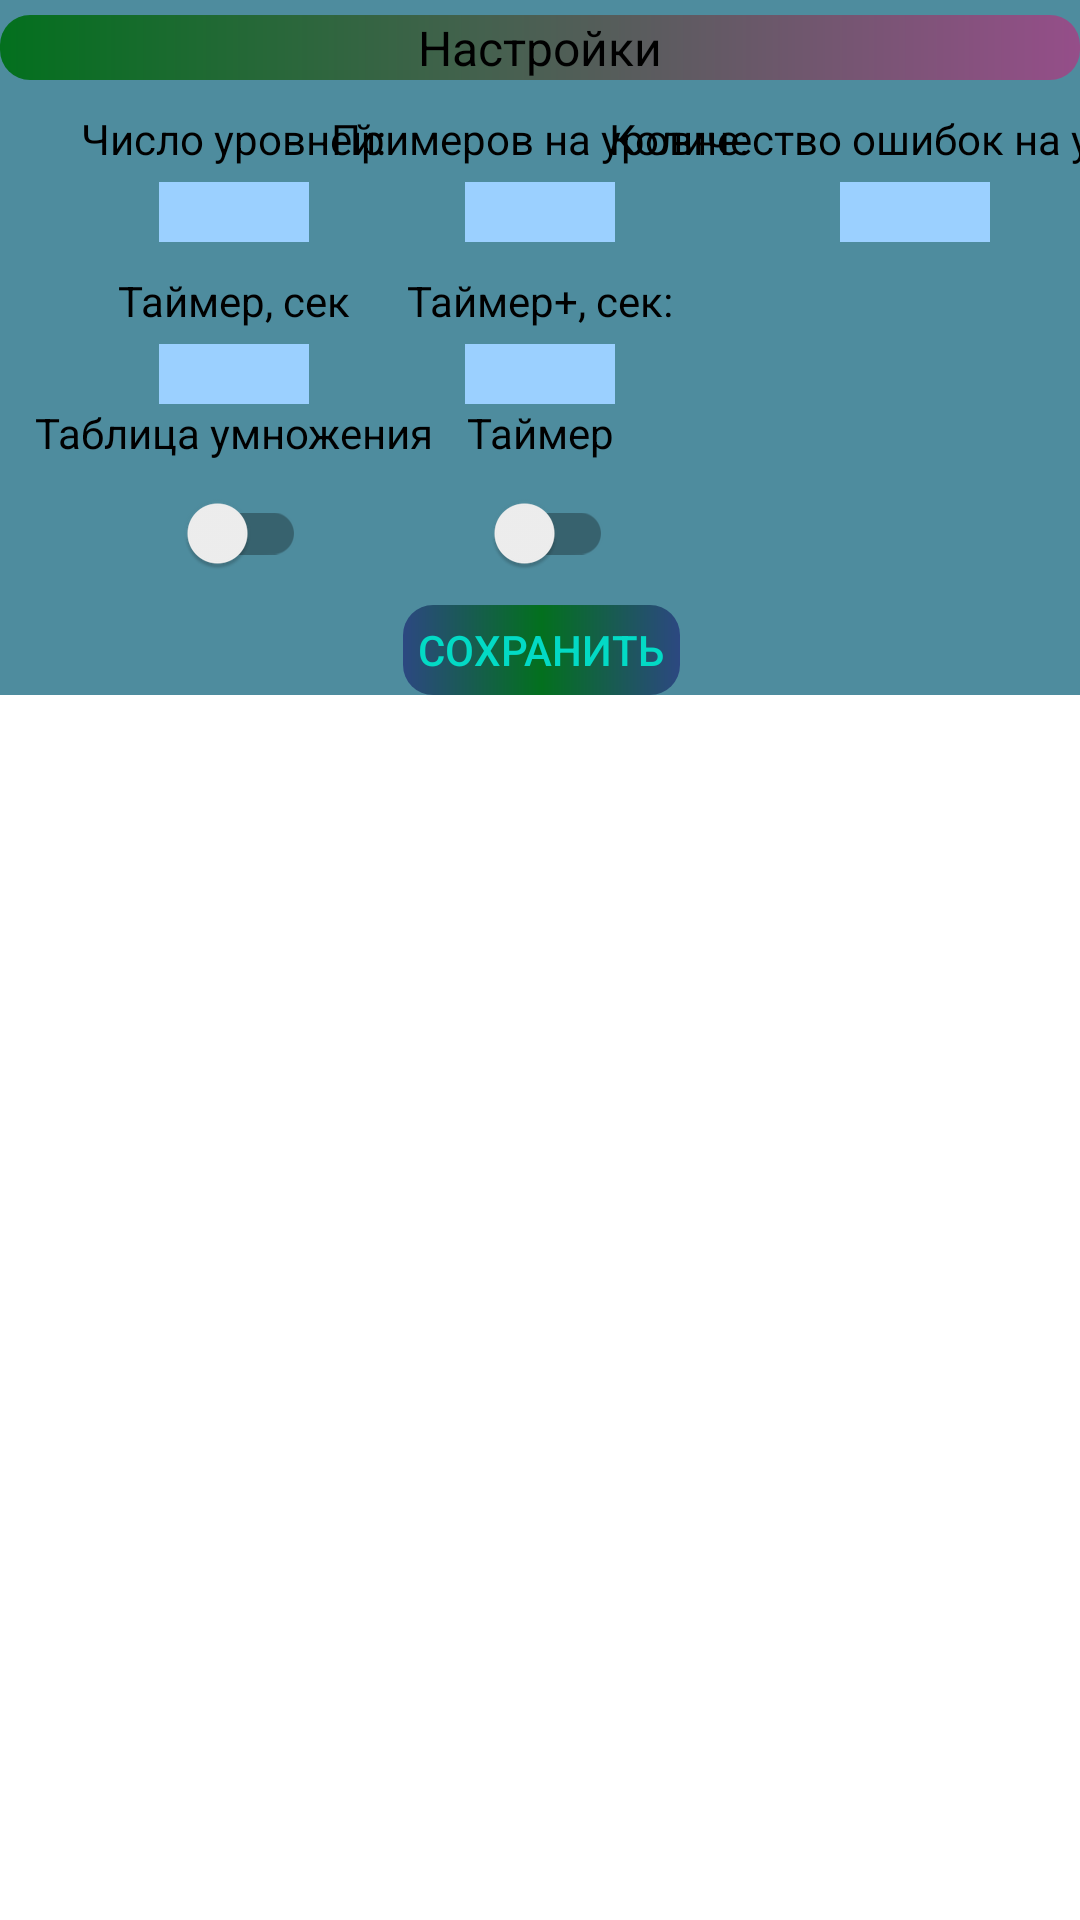

Reconstruct the res/layout file that produces this screen, plus the resources it refers to.
<!-- AndroidManifest.xml: application theme Theme.ChildScoreKot -->
<!-- res/layout/fragment_setting.xml -->
<?xml version="1.0" encoding="utf-8"?>
<FrameLayout xmlns:android="http://schemas.android.com/apk/res/android"
    xmlns:app="http://schemas.android.com/apk/res-auto"
    xmlns:tools="http://schemas.android.com/tools"
    android:layout_width="match_parent"
    android:layout_height="match_parent"
    tools:context=".screens.SettingFragment"
    >

  <androidx.constraintlayout.widget.ConstraintLayout
      android:layout_width="match_parent"
      android:layout_height="wrap_content"
      android:background="@color/backgroundBottom">

      <androidx.appcompat.widget.AppCompatTextView
          android:id="@+id/header_title"
          android:layout_width="match_parent"
          android:layout_height="wrap_content"
          android:gravity="center_horizontal"
          android:text="@string/settingsText"
          android:layout_marginTop="5dp"
          android:textColor="@color/black"
          android:background="@drawable/gradient_start"
          android:textSize="@dimen/startButton"
          app:layout_constraintTop_toTopOf="parent"/>

      <androidx.appcompat.widget.AppCompatTextView
          android:id="@+id/timerTittle"
          android:layout_width="wrap_content"
          android:layout_height="wrap_content"
          android:text="@string/timerTittle"
          android:textColor="@color/black"
          android:textSize="@dimen/headers"
          app:layout_constraintEnd_toEndOf="parent"
          app:layout_constraintStart_toStartOf="parent"
          app:layout_constraintTop_toBottomOf="@+id/timerLimitWindow" />

      <androidx.appcompat.widget.SwitchCompat
          android:id="@+id/timerSwitch"
          android:layout_width="wrap_content"
          android:layout_height="wrap_content"
          app:layout_constraintEnd_toEndOf="@+id/timerTittle"
          app:layout_constraintStart_toStartOf="@+id/timerTittle"
          app:layout_constraintTop_toBottomOf="@id/timerTittle"
          android:checked="false"/>


      <androidx.appcompat.widget.AppCompatTextView
          android:id="@+id/multiplyTittle"
          android:layout_width="wrap_content"
          android:layout_height="wrap_content"
          android:text="@string/multiplyTittle"
          android:textColor="@color/black"
          android:textSize="@dimen/headers"
          app:layout_constraintEnd_toEndOf="@+id/timerLimitWindow"
          app:layout_constraintStart_toStartOf="@+id/timerLimitWindow"
          app:layout_constraintTop_toBottomOf="@+id/timerLimitWindow" />

      <androidx.appcompat.widget.SwitchCompat
          android:id="@+id/multiplySwitch"
          android:layout_width="wrap_content"
          android:layout_height="wrap_content"
          app:layout_constraintEnd_toEndOf="@+id/multiplyTittle"
          app:layout_constraintStart_toStartOf="@+id/multiplyTittle"
          app:layout_constraintTop_toBottomOf="@id/multiplyTittle"
          android:checked="false"/>


      <androidx.appcompat.widget.AppCompatTextView
          android:id="@+id/numberExerciseTittle"
          android:layout_width="wrap_content"
          android:layout_height="wrap_content"
          android:text="@string/numberExerciseTittle"
          android:textColor="@color/black"
          android:layout_marginTop="10dp"
          android:textSize="@dimen/headers"
          app:layout_constraintEnd_toEndOf="parent"
          app:layout_constraintStart_toStartOf="parent"
          app:layout_constraintTop_toBottomOf="@+id/header_title" />

      <androidx.appcompat.widget.AppCompatEditText
          android:id="@+id/numberExerciseWindow"
          android:layout_width="50dp"
          android:layout_height="20dp"
          app:layout_constraintTop_toBottomOf="@+id/numberExerciseTittle"
          app:layout_constraintStart_toStartOf="@+id/numberExerciseTittle"
          app:layout_constraintEnd_toEndOf="@+id/numberExerciseTittle"
          android:background="@color/bottom"
          android:layout_marginTop="5dp"
          android:inputType="number"
          android:textSize="@dimen/startButton"
          android:gravity="center"
          android:textColor="@color/negativeWindow"/>

      <androidx.appcompat.widget.AppCompatTextView
          android:id="@+id/numberLevelTittle"
          android:layout_width="wrap_content"
          android:layout_height="wrap_content"
          android:text="@string/numberLevelTittle"
          android:layout_marginTop="10dp"
          android:textColor="@color/black"
          android:textSize="@dimen/headers"
          app:layout_constraintEnd_toStartOf="@+id/timerTittle"
          app:layout_constraintStart_toStartOf="parent"
          app:layout_constraintTop_toBottomOf="@+id/header_title" />

      <androidx.appcompat.widget.AppCompatEditText
          android:id="@+id/numberLevelWindow"
          android:layout_width="50dp"
          android:layout_height="20dp"
          app:layout_constraintTop_toBottomOf="@+id/numberLevelTittle"
          app:layout_constraintStart_toStartOf="@+id/numberLevelTittle"
          app:layout_constraintEnd_toEndOf="@+id/numberLevelTittle"
          android:background="@color/bottom"
          android:layout_marginTop="5dp"
          android:inputType="number"
          android:textSize="@dimen/startButton"
          android:gravity="center"
          android:textColor="@color/negativeWindow"/>

      <androidx.appcompat.widget.AppCompatTextView
          android:id="@+id/numberErrorTittle"
          android:layout_width="wrap_content"
          android:layout_height="wrap_content"
          android:layout_marginTop="10dp"
          android:text="@string/numberErrorTittle"
          android:textColor="@color/black"
          android:textSize="@dimen/headers"
          app:layout_constraintEnd_toEndOf="parent"
          app:layout_constraintStart_toEndOf="@+id/numberExerciseTittle"
          app:layout_constraintTop_toBottomOf="@+id/header_title" />

      <androidx.appcompat.widget.AppCompatEditText
          android:id="@+id/numberErrorWindow"
          android:layout_width="50dp"
          android:layout_height="20dp"
          app:layout_constraintTop_toBottomOf="@+id/numberErrorTittle"
          app:layout_constraintStart_toStartOf="@+id/numberErrorTittle"
          app:layout_constraintEnd_toEndOf="@+id/numberErrorTittle"
          android:background="@color/bottom"
          android:layout_marginTop="5dp"
          android:inputType="number"
          android:textSize="@dimen/startButton"
          android:gravity="center"
          android:textColor="@color/negativeWindow"/>


      <androidx.appcompat.widget.AppCompatTextView
          android:id="@+id/timerLimitTittle"
          android:layout_width="wrap_content"
          android:layout_height="wrap_content"
          android:text="@string/timerLimitTittle"
          android:textColor="@color/black"
          android:layout_marginTop="10dp"
          android:textSize="@dimen/headers"
          app:layout_constraintEnd_toEndOf="@+id/numberLevelWindow"
          app:layout_constraintStart_toStartOf="@+id/numberLevelWindow"
          app:layout_constraintTop_toBottomOf="@+id/numberLevelWindow" />

      <androidx.appcompat.widget.AppCompatEditText
          android:id="@+id/timerLimitWindow"
          android:layout_width="50dp"
          android:layout_height="20dp"
          app:layout_constraintTop_toBottomOf="@+id/timerLimitTittle"
          app:layout_constraintStart_toStartOf="@+id/timerLimitTittle"
          app:layout_constraintEnd_toEndOf="@+id/timerLimitTittle"
          android:background="@color/bottom"
          android:layout_marginTop="5dp"
          android:inputType="number"
          android:textSize="@dimen/startButton"
          android:gravity="center"
          android:textColor="@color/negativeWindow"/>

      <androidx.appcompat.widget.AppCompatTextView
          android:id="@+id/timerDeltaTittle"
          android:layout_width="wrap_content"
          android:layout_height="wrap_content"
          android:text="@string/timerDeltaTittle"
          android:layout_marginTop="10dp"
          android:textColor="@color/black"
          android:textSize="@dimen/headers"
          app:layout_constraintEnd_toEndOf="@+id/numberExerciseWindow"
          app:layout_constraintStart_toStartOf="@+id/numberExerciseWindow"
          app:layout_constraintTop_toBottomOf="@+id/numberExerciseWindow" />

      <androidx.appcompat.widget.AppCompatEditText
          android:id="@+id/timerDeltaWindow"
          android:layout_width="50dp"
          android:layout_height="20dp"
          app:layout_constraintTop_toBottomOf="@+id/timerDeltaTittle"
          app:layout_constraintStart_toStartOf="@+id/timerDeltaTittle"
          app:layout_constraintEnd_toEndOf="@+id/timerDeltaTittle"
          android:background="@color/bottom"
          android:layout_marginTop="5dp"
          android:inputType="number"
          android:textSize="@dimen/startButton"
          android:gravity="center"
          android:textColor="@color/negativeWindow"/>

      <androidx.appcompat.widget.AppCompatButton
          android:id="@+id/saveButton"
          android:layout_width="wrap_content"
          android:layout_height="30dp"
          android:background="@drawable/gradient"
          android:padding="5dp"
          android:text="@string/saveButton"
          app:layout_constraintEnd_toEndOf="@+id/timerSwitch"
          app:layout_constraintStart_toStartOf="@+id/timerSwitch"
          app:layout_constraintTop_toBottomOf="@+id/timerSwitch" />








  </androidx.constraintlayout.widget.ConstraintLayout>

</FrameLayout>
<!-- resources referenced by this layout -->
<resources>
  <color name="backgroundBottom">#4E8C9E</color>
  <color name="black">#FF000000</color>
  <color name="bottom">#9BD0FF</color>
  <color name="negativeWindow">#B30015</color>
  <dimen name="startButton">16sp</dimen>
  <!-- drawable gradient (drawable) -->
  <?xml version="1.0" encoding="utf-8"?>
  <shape xmlns:android="http://schemas.android.com/apk/res/android"
      android:shape="rectangle">
      <gradient
          android:startColor="#2C4881"
          android:centerColor="#03701E"
          android:endColor="#2C4881"
          >
      </gradient>
  
  
      <corners
          android:radius="10dp">
      </corners>
  
  
  </shape>
  <!-- drawable gradient_start (drawable) -->
  <?xml version="1.0" encoding="utf-8"?>
  <shape xmlns:android="http://schemas.android.com/apk/res/android"
      android:shape="rectangle">
      <gradient
          android:startColor="#03701E"
  
          android:endColor="#954E89"
          >
      </gradient>
  
  
      <corners
          android:radius="10dp">
      </corners>
  
  
  </shape>
  <string name="multiplyTittle">Таблица умножения</string>
  <string name="numberErrorTittle">Количество ошибок на уровне:</string>
  <string name="numberExerciseTittle">Примеров на уровне:</string>
  <string name="numberLevelTittle">Число уровней:</string>
  <string name="saveButton">Сохранить</string>
  <string name="settingsText">Настройки</string>
  <string name="timerDeltaTittle">Таймер+, сек:</string>
  <string name="timerLimitTittle">Таймер, сек</string>
  <string name="timerTittle">Таймер</string>
  <style name="Theme.ChildScoreKot" parent="Theme.MaterialComponents.DayNight.NoActionBar">
          
          <item name="android:buttonStyle">@style/Widget.AppCompat.Button.Borderless.Colored</item>
          <item name="colorPrimary">@color/purple_500</item>
          <item name="colorPrimaryVariant">@color/purple_700</item>
          <item name="colorOnPrimary">@color/white</item>
          
          <item name="colorSecondary">@color/teal_200</item>
          <item name="colorSecondaryVariant">@color/teal_700</item>
          <item name="colorOnSecondary">@color/black</item>
          <item name="android:windowFullscreen">true</item>
          <item name="android:windowContentOverlay">@null</item>
          <item name="android:windowNoTitle">true</item>
          
          <item name="android:statusBarColor" tools:targetApi="l">?attr/colorPrimaryVariant</item>
          
      </style>
  <color name="purple_500">#FF6200EE</color>
  <color name="purple_700">#FF3700B3</color>
  <color name="white">#FFFFFFFF</color>
  <color name="teal_200">#FF03DAC5</color>
  <color name="teal_700">#FF018786</color>
</resources>
